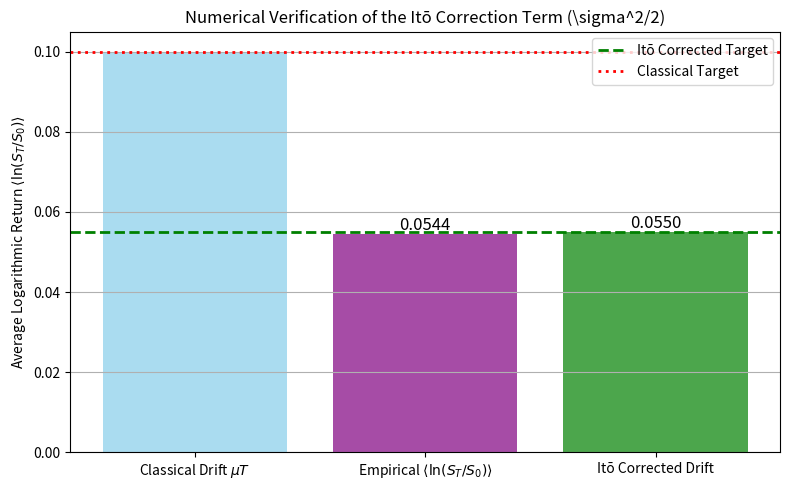

The script that saved this image:
# Source: Simulation/chapter-8/codebook.md -- Block 3

import numpy as np
import matplotlib.pyplot as plt

# Set seed for reproducibility
np.random.seed(42)

# ====================================================================
# 1. Simulation Parameters
# ====================================================================

S0 = 100.0   # Initial price
mu = 0.10    # Expected return (uncorrected drift)
sigma = 0.30 # Volatility
T = 1.0      # Time to maturity
N = 252      # Number of steps (fine enough for GBM)

M_PATHS = 10000 # Number of paths for ensemble averaging

# Calculate theoretical drifts
ITO_CORRECTION_TERM = -0.5 * sigma**2 * T
ITO_DRIFT_THEO = (mu - 0.5 * sigma**2) * T # Expected log-return
CLASSICAL_DRIFT_THEO = mu * T             # Uncorrected drift (what classical calculus predicts)

# ====================================================================
# 2. GBM Simulation (Using the Exact Solution for Accuracy)
# ====================================================================

# We use the exact solution for the terminal price, which is required for accurate ensemble checking.
# S_T = S0 * exp( (mu - 0.5*sigma^2)*T + sigma*sqrt(T)*W_T )
# W_T ~ N(0, T), so sigma*W_T ~ N(0, sigma^2*T)

log_returns = np.zeros(M_PATHS)

for m in range(M_PATHS):
    # W_T is a single normal sample scaled by sqrt(T)
    W_T = np.random.standard_normal() * np.sqrt(T)
    
    # Calculate the terminal log-price relative to S0: ln(S_T/S0)
    log_ST_S0 = (mu - 0.5 * sigma**2) * T + sigma * W_T
    log_returns[m] = log_ST_S0

# Calculate ensemble average of log-return
E_LOG_RETURN_EMPIRICAL = np.mean(log_returns)
E_LOG_RETURN_STD = np.std(log_returns)

# ====================================================================
# 3. Visualization and Comparison
# ====================================================================

fig, ax = plt.subplots(figsize=(8, 5))

# Plot the three key values
bar_labels = ['Classical Drift $\\mu T$', 'Empirical $\\langle \\ln(S_T/S_0) \\rangle$', 'Itō Corrected Drift']
drift_values = [CLASSICAL_DRIFT_THEO, E_LOG_RETURN_EMPIRICAL, ITO_DRIFT_THEO]

ax.bar(bar_labels, drift_values, color=['skyblue', 'purple', 'green'], alpha=0.7)

# Add reference lines
ax.axhline(ITO_DRIFT_THEO, color='green', linestyle='--', linewidth=2, label='Itō Corrected Target')
ax.axhline(CLASSICAL_DRIFT_THEO, color='red', linestyle=':', linewidth=2, label='Classical Target')

# Labeling and Formatting
ax.set_title(f'Numerical Verification of the Itō Correction Term (\\sigma^2/2)')
ax.set_ylabel('Average Logarithmic Return $\\langle \\ln(S_T/S_0) \\rangle$')
ax.text(1, E_LOG_RETURN_EMPIRICAL, f'{E_LOG_RETURN_EMPIRICAL:.4f}', ha='center', va='bottom', fontsize=12)
ax.text(2, ITO_DRIFT_THEO, f'{ITO_DRIFT_THEO:.4f}', ha='center', va='bottom', fontsize=12)

ax.grid(True, axis='y')
plt.legend()
plt.tight_layout()
plt.show()

# --- Conclusion ---
print("\n--- Itō Correction Numerical Check ---")
print(f"Uncorrected (Classical) Drift \u03bcT: {CLASSICAL_DRIFT_THEO:.5f}")
print(f"Itō Correction Term (-\u03c3\u00b2T/2):   {ITO_CORRECTION_TERM:.5f}")
print(f"Corrected (Itō) Drift (\u222e[ln(S_T/S0)]): {ITO_DRIFT_THEO:.5f}")
print("---------------------------------------------------")
print(f"Empirical Ensemble Average \u222e[ln(S_T/S0)]: {E_LOG_RETURN_EMPIRICAL:.5f}")

print("\nConclusion: The numerical ensemble average of the log-price closely matches the corrected drift (0.055) and is significantly lower than the uncorrected drift (0.100). This confirms the presence of the Itō correction, which demonstrates that volatility introduces a predictable, deterministic drag on the average log-return.")
